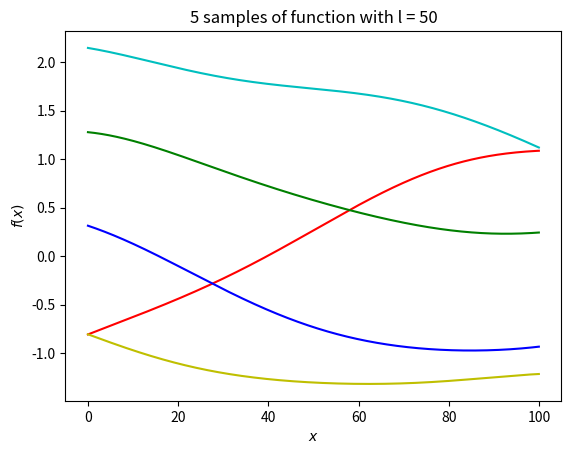

Recreate this plot in Python.
#!/usr/bin/env python3
# -*- coding: utf-8 -*-
"""
Created on Mon Mar 26 21:45:28 2018

[redacted]
"""

import pandas as pd
import numpy as np
from numpy.linalg import inv
import matplotlib.pyplot as plt
def kernel(x, y, l):
    n = len(x)
    m = len(y)
    result = np.zeros((n,m))
    for i in range(n):
        for j in range(m):
            result[i,j] = kernel_comp(x[i], y[j], l)
    return result
def kernel_comp(x, y, l):
    return np.exp(-(x-y)**2/(2*l**2))
l=50
x_star = np.arange(0, 100, 0.1)
cov = kernel(x_star, x_star, l)
y_star1 = np.random.multivariate_normal(np.zeros(x_star.shape), cov)
y_star2 = np.random.multivariate_normal(np.zeros(x_star.shape), cov)
y_star3 = np.random.multivariate_normal(np.zeros(x_star.shape), cov)
y_star4 = np.random.multivariate_normal(np.zeros(x_star.shape), cov)
y_star5 = np.random.multivariate_normal(np.zeros(x_star.shape), cov)
fig = plt.figure()
plt.plot(x_star, y_star1, 'r-')
plt.plot(x_star, y_star2, 'b-')
plt.plot(x_star, y_star3, 'g-')
plt.plot(x_star, y_star4, 'y-')
plt.plot(x_star, y_star5, 'c-')
plt.xlabel('$x$')
plt.ylabel('$f(x)$')
plt.title("5 samples of function with l = " + str(l))





